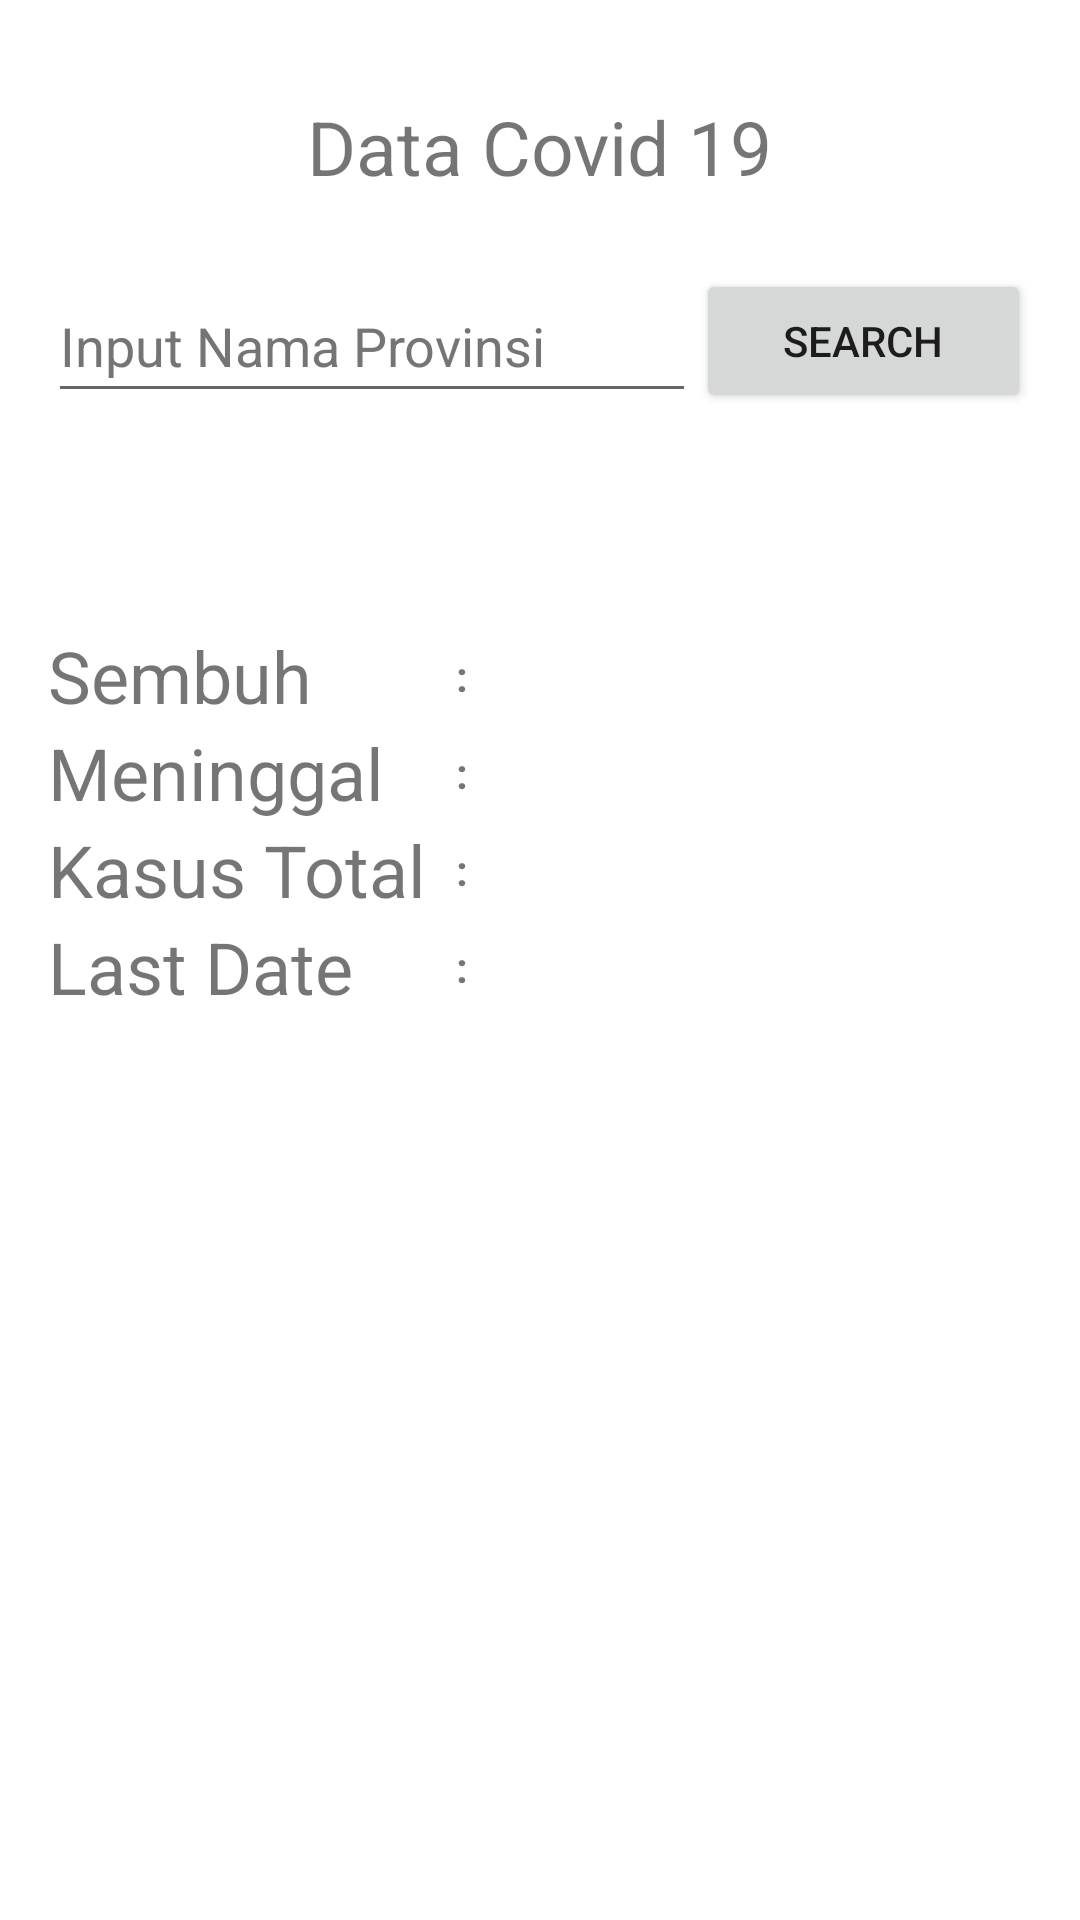

Android layout source for this screen:
<!-- AndroidManifest.xml: application theme Theme.UAS -->
<!-- res/layout/activity_main.xml -->
<?xml version="1.0" encoding="utf-8"?>
<RelativeLayout xmlns:android="http://schemas.android.com/apk/res/android"
    xmlns:tools="http://schemas.android.com/tools"
    android:layout_width="match_parent"
    android:layout_height="match_parent"
    android:orientation="vertical"
    tools:context=".activities.MainActivity">

    <TextView
        android:id="@+id/tvJudul"
        android:layout_width="wrap_content"
        android:layout_height="wrap_content"
        android:layout_centerHorizontal="true"
        android:layout_marginTop="32dp"
        android:text="@string/data_covid19"
        android:textSize="25sp" />
    <LinearLayout
        android:id="@+id/llSearchDataCovid"
        android:layout_width="match_parent"
        android:layout_height="wrap_content"
        android:layout_marginStart="16dp"
        android:layout_marginTop="24dp"
        android:layout_marginEnd="16dp"
        android:orientation="horizontal"
        android:weightSum="1"
        android:layout_below="@+id/tvJudul">
        <EditText
            android:id="@+id/etSearchDataCovid"
            android:layout_width="0dp"
            android:layout_height="wrap_content"
            android:layout_weight="0.9"
            android:autofillHints="nama provinsi"
            android:gravity="center_vertical"
            android:hint="@string/nama_prov"
            android:inputType="text"
            android:minHeight="48dp"
            android:textColorHint="#757575"
            android:focusable="true"/>
        <Button
            android:id="@+id/btnSearchDataCovid"
            android:layout_width="wrap_content"
            android:layout_height="wrap_content"
            android:layout_gravity="center_vertical"
            android:layout_weight="0.1"
            android:text="@string/search"
            tools:ignore="TouchTargetSizeCheck" />
    </LinearLayout>
    <ScrollView
        android:id="@+id/svDataCovid"
        android:layout_width="match_parent"
        android:layout_height="match_parent"
        android:layout_below="@+id/llSearchDataCovid">
        <LinearLayout
            android:id="@+id/llDataCovid"
            android:layout_width="match_parent"
            android:layout_height="wrap_content"
            android:gravity="center"
            android:orientation="vertical"
            android:padding="16dp">
            <TextView
                android:id="@+id/tvProv"
                android:layout_width="match_parent"
                android:layout_height="wrap_content"
                android:layout_marginTop="15dp"
                android:textStyle="bold"
                android:textSize="30sp"/>

            <TableLayout
                android:layout_width="match_parent"
                android:layout_height="wrap_content">

                <TableRow
                    android:layout_width="match_parent"
                    android:layout_height="wrap_content">
                    <TextView
                        android:id="@+id/tvSembuhJudul"
                        android:layout_width="match_parent"
                        android:layout_height="wrap_content"
                        android:text="@string/sembuh"
                        android:textSize="24sp" />

                    <TextView
                        android:layout_width="match_parent"
                        android:layout_height="wrap_content"
                        android:layout_gravity="center"
                        android:paddingHorizontal="10dp"
                        android:textStyle="bold"
                        android:text="@string/titikdua" />

                    <TextView
                        android:id="@+id/tvSembuh"
                        android:layout_width="match_parent"
                        android:layout_height="wrap_content"
                        android:textSize="24sp" />
                </TableRow>

                <TableRow
                    android:layout_width="match_parent"
                    android:layout_height="wrap_content">
                    <TextView
                        android:id="@+id/tvMeninggalJudul"
                        android:layout_width="match_parent"
                        android:layout_height="wrap_content"
                        android:text="@string/meninggal"
                        android:textSize="24sp" />

                    <TextView
                        android:layout_width="match_parent"
                        android:layout_height="wrap_content"
                        android:layout_gravity="center"
                        android:paddingHorizontal="10dp"
                        android:textStyle="bold"
                        android:text="@string/titikdua" />

                    <TextView
                        android:id="@+id/tvMeninggal"
                        android:layout_width="match_parent"
                        android:layout_height="wrap_content"
                        android:textSize="24sp" />
                </TableRow>

                <TableRow
                    android:layout_width="match_parent"
                    android:layout_height="wrap_content">
                    <TextView
                        android:id="@+id/tvTotalJudul"
                        android:layout_width="match_parent"
                        android:layout_height="wrap_content"
                        android:text="@string/kasus_total"
                        android:textSize="24sp" />

                    <TextView
                        android:layout_width="match_parent"
                        android:layout_height="wrap_content"
                        android:layout_gravity="center"
                        android:paddingHorizontal="10dp"
                        android:textStyle="bold"
                        android:text="@string/titikdua" />

                    <TextView
                        android:id="@+id/tvTotal"
                        android:layout_width="match_parent"
                        android:layout_height="wrap_content"
                        android:textSize="24sp" />
                </TableRow>

                <TableRow
                    android:layout_width="match_parent"
                    android:layout_height="wrap_content">
                    <TextView
                        android:id="@+id/tvLastDateJudul"
                        android:layout_width="match_parent"
                        android:layout_height="wrap_content"
                        android:text="@string/last_date"
                        android:textSize="24sp" />

                    <TextView
                        android:layout_width="match_parent"
                        android:layout_height="wrap_content"
                        android:layout_gravity="center"
                        android:paddingHorizontal="10dp"
                        android:textStyle="bold"
                        android:text="@string/titikdua" />

                    <TextView
                        android:id="@+id/tvLastDate"
                        android:layout_width="match_parent"
                        android:layout_height="wrap_content"
                        android:textSize="24sp" />
                </TableRow>
            </TableLayout>
        </LinearLayout>
    </ScrollView>
    <ProgressBar
        android:id="@+id/progressBar"
        android:layout_width="wrap_content"
        android:layout_height="wrap_content"
        android:layout_centerInParent="true"/>

</RelativeLayout>
<!-- resources referenced by this layout -->
<resources>
  <string name="data_covid19">Data Covid 19</string>
  <string name="kasus_total">Kasus Total</string>
  <string name="last_date">Last Date</string>
  <string name="meninggal">Meninggal</string>
  <string name="nama_prov">Input Nama Provinsi</string>
  <string name="search">Search</string>
  <string name="sembuh">Sembuh</string>
  <string name="titikdua">:</string>
  <style name="Theme.UAS" parent="Theme.MaterialComponents.DayNight.DarkActionBar">
          
          <item name="colorPrimary">@color/primary</item>
          <item name="colorPrimaryVariant">@color/primary_dark</item>
          <item name="colorOnPrimary">@color/white</item>
          
          <item name="colorSecondary">@color/pink_light</item>
          <item name="colorSecondaryVariant">@color/pink_dark</item>
          <item name="colorOnSecondary">@color/black</item>
          
          <item name="android:statusBarColor" tools:targetApi="l">?attr/colorPrimaryVariant</item>
          
      </style>
  <color name="primary">#b71c1c</color>
  <color name="primary_dark">#7f0000</color>
  <color name="white">#FFFFFFFF</color>
  <color name="pink_light">#ff5983</color>
  <color name="pink_dark">#bb002f</color>
  <color name="black">#FF000000</color>
</resources>
